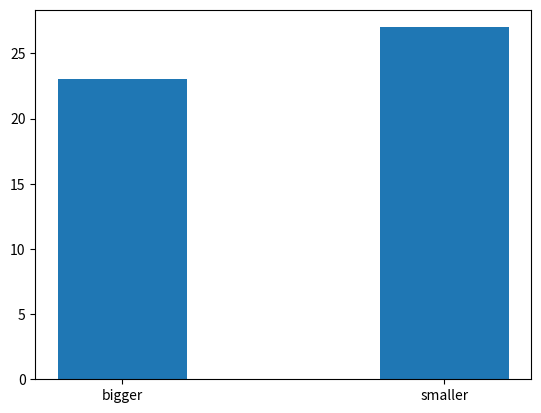

The matplotlib source for this figure:
import pandas as pd
import numpy as np
import matplotlib.pyplot as plt

# Zadanie 1
arr_zad_1 = np.random.uniform(0, 1, size=(10, 5))  # uniform distribution

print("Zadanie 1\n", arr_zad_1)

# Zadanie 2
df = pd.DataFrame(arr_zad_1, columns=["col1", "col2", "col3", "col4", "col5"])
print("Zadanie 2 \n", df)

# Zadanie 3


bigger = 0
smaller = 0

for index, row in df.iterrows():
    for item in row:
        if item > .5:
            bigger += 1
        else:
            smaller += 1

print("bigger: ", bigger)
print("smaller: ", smaller)

# Zadanie 4
x = ["bigger", "smaller"]
y = [bigger, smaller]

plt.bar(x, width=0.4, height=y)
plt.show()

#
DF_y = pd.DataFrame(y)

write_to_csv = DF_y.to_csv("DF_zad_4.csv")

print("Zadanie 4 \n")
